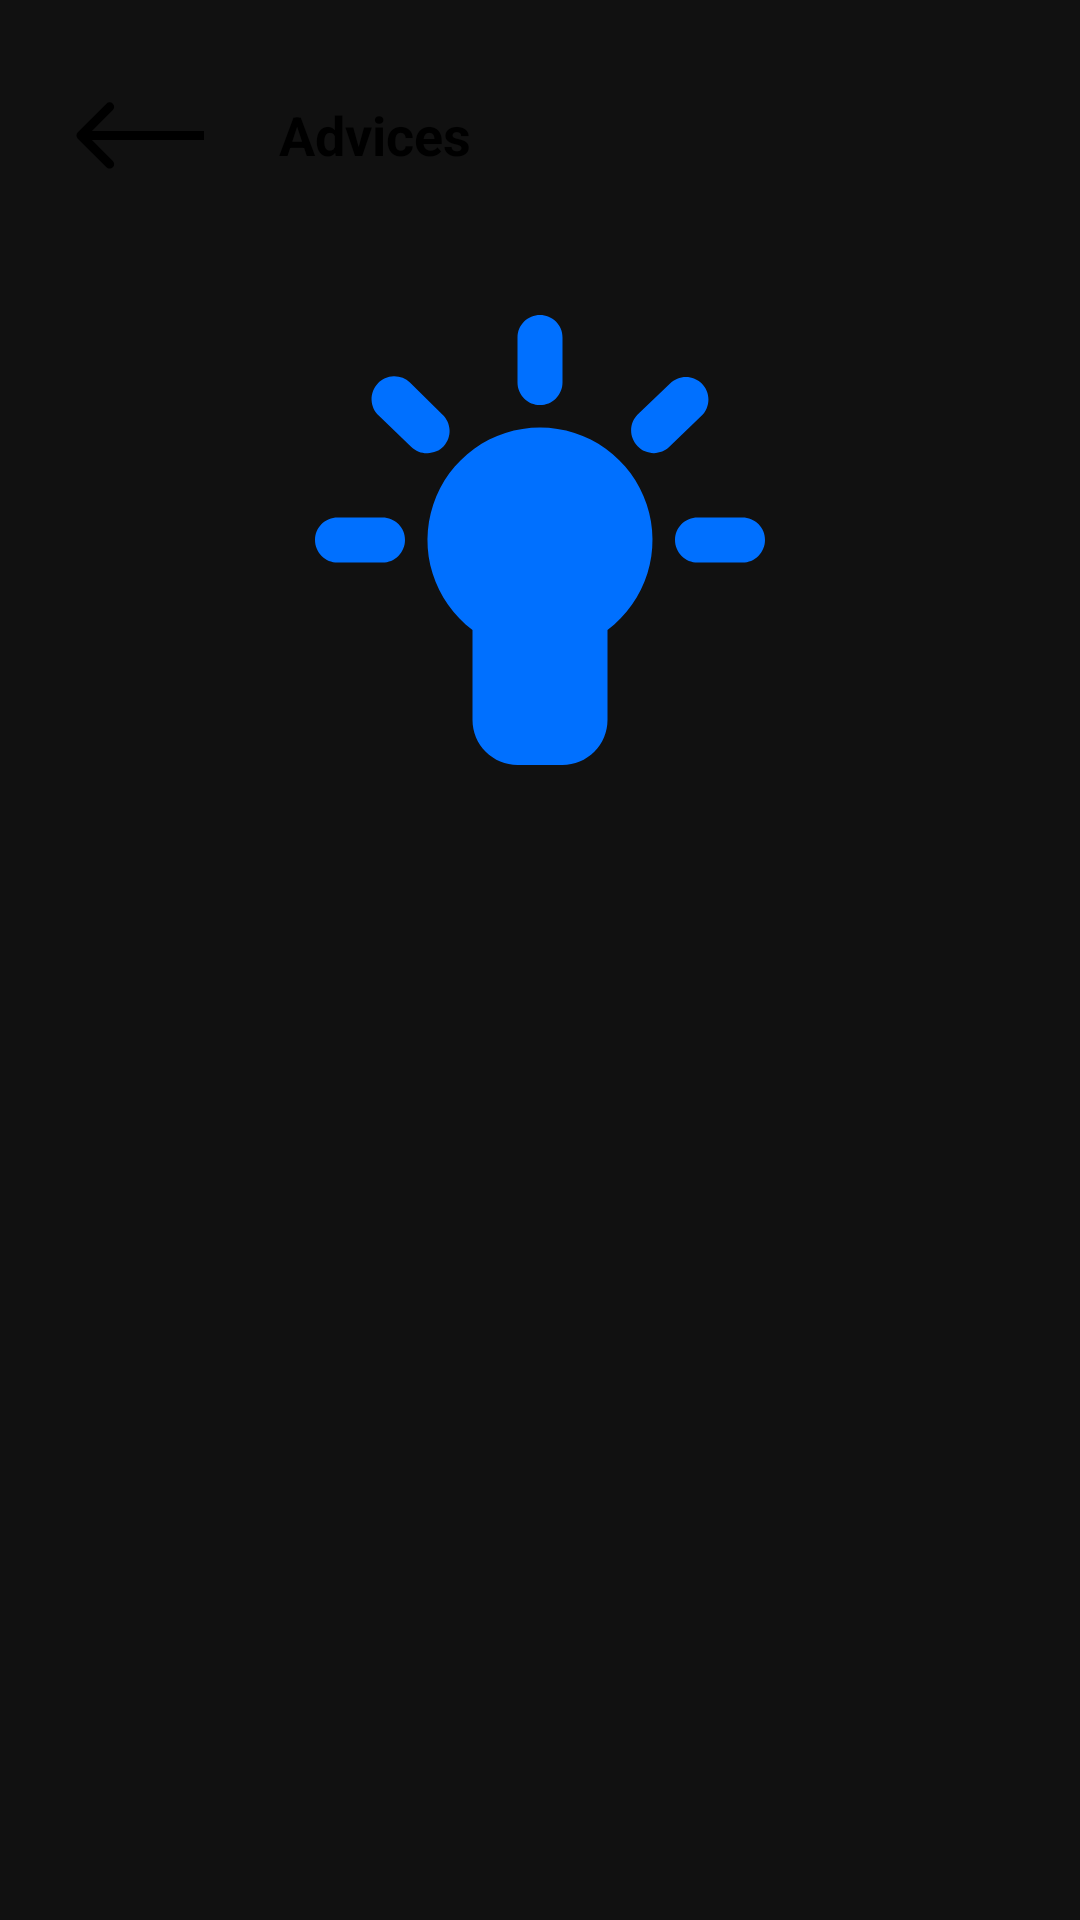

Reconstruct the res/layout file that produces this screen, plus the resources it refers to.
<!-- AndroidManifest.xml: application theme Theme.MainActivity -->
<!-- res/layout/activity_advices.xml -->
<?xml version="1.0" encoding="utf-8"?>
<LinearLayout xmlns:android="http://schemas.android.com/apk/res/android"
    xmlns:tools="http://schemas.android.com/tools"
    android:layout_width="match_parent"
    android:layout_height="match_parent"
    android:background="#111111"
    android:orientation="vertical"
    tools:context=".activities.AdvicesActivity">

    
    <LinearLayout
        android:layout_width="match_parent"
        android:layout_height="90dp"
        android:background="@color/blue"
        android:gravity="center_vertical"
        android:paddingRight="25dp">

        <ImageView
            android:layout_width="wrap_content"
            android:layout_height="match_parent"
            android:onClick="goBack"
            android:paddingHorizontal="25dp"
            android:src="@drawable/ic_arrow_left" />

        <TextView
            android:id="@+id/followers_list_title"
            android:layout_width="wrap_content"
            android:layout_height="wrap_content"
            android:text="@string/advices"

            android:textAppearance="@style/your_account"
            android:textStyle="bold" />
    </LinearLayout>

    <ImageView
        android:layout_width="match_parent"
        android:layout_height="180dp"
        android:src="@drawable/ic_bulb" />

</LinearLayout>
<!-- resources referenced by this layout -->
<resources>
  <!-- drawable ic_arrow_left (drawable) -->
  <vector xmlns:android="http://schemas.android.com/apk/res/android"
      android:width="43dp"
      android:height="23dp"
      android:viewportWidth="43"
      android:viewportHeight="23">
      <path
          android:fillColor="#000000"
          android:pathData="M0.9393,10.4306C0.3536,11.0164 0.3536,11.9661 0.9393,12.5519L10.4853,22.0978C11.0711,22.6836 12.0208,22.6836 12.6066,22.0978C13.1924,21.5121 13.1924,20.5623 12.6066,19.9765L4.1213,11.4912L12.6066,3.006C13.1924,2.4202 13.1924,1.4704 12.6066,0.8846C12.0208,0.2989 11.0711,0.2989 10.4853,0.8846L0.9393,10.4306ZM43,9.9912L2,9.9912L2,12.9912L43,12.9912L43,9.9912Z" />
  </vector>
  <!-- drawable ic_bulb: vector/xml drawable (drawable, 2959 chars, omitted) -->
  <string name="advices">Advices</string>
  <style name="your_account">
          <item name="android:textSize">
              18sp
          </item>
          <item name="android:textColor">
              #000000
          </item>
      </style>
</resources>
